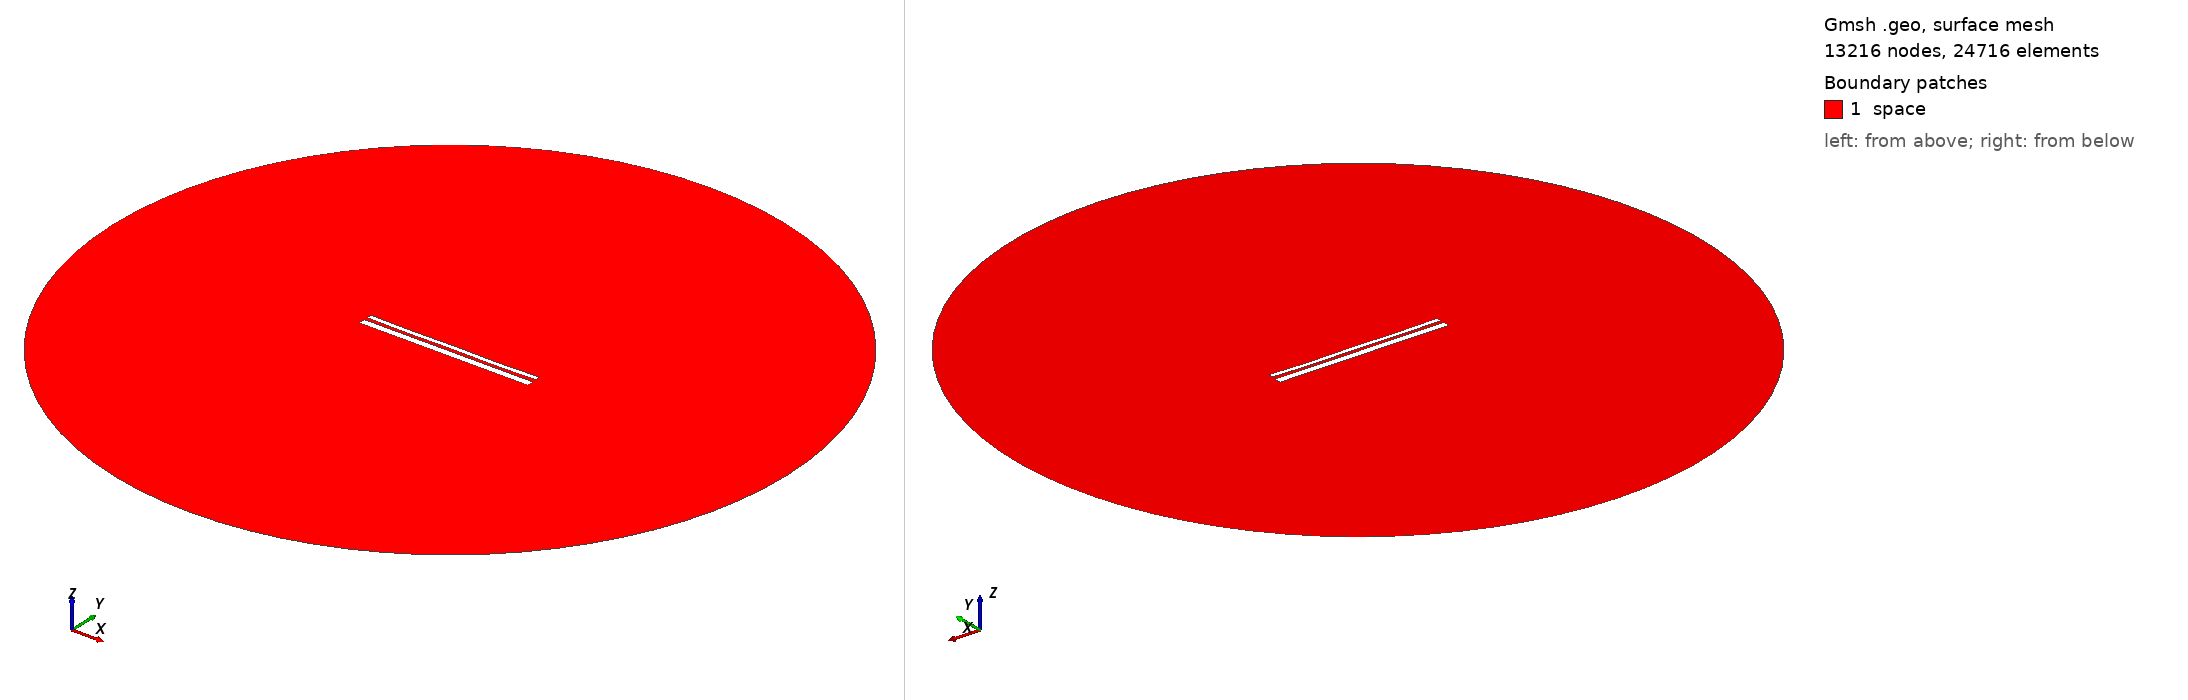

Gmsh geometry script, surface-meshed: 13216 nodes, 24716 surface elements. Boundary patches (legend numbers): 1 space. Left view from above one corner, right view from below the opposite corner. Legend entries are the model's physical surfaces. The drawing asked Gmsh for element sizes between 1% and 20% of the model's largest extent; the script's own settings can give other sizes.

=== 12636.geo (drawn) ===
//---------------------------------------
// Geometry kernel
//---------------------------------------

SetFactory("OpenCASCADE");



//---------------------------------------
// Parameters of the geometry
//---------------------------------------

// Overetch of the upper plate
overetch = 0.5;

// Distance between the plates
distance = 1.5;

// Discretization over the x axis (for the deformation)
nx = 50; 

// Length of the plate
L = 100 - overetch; 

// Number of modes
n = 4; 

// 1st mode coefficient
coeff(1) = -0.075;
beta(1) = 0.596864 * 3.1415926535 / L;

// 2nd mode coefficient
coeff(2) = -0.15;
beta(2) = 1.49418 * 3.1415926535 / L;

// 3rd mode coefficient
coeff(3) = 0.0;
beta(3) = 2.50025 * 3.1415926535 / L;

// 4th mode coefficient
coeff(4) = -0.15;
beta(4) = 3.49999 * 3.1415926535 / L;



//---------------------------------------
// Upper plate (deformed rectangle)
//---------------------------------------

// Coordiantes of the upper plate
xmin = -50;
xmax = 50 - overetch;

// Height of the upper plate
yheight = 4 - 2 * overetch;

// Indexes of the points
UpperID[] = {};
LowerID[] = {};
LeftID[] = {};
RightID[] = {};

// Point index
p = 1;

// Horizontal edges
For i In {1:nx}
    x = xmin + (i-1)*(xmax - xmin)/(nx-1);

    y_bottom = distance / 2 + overetch;
    For j In {1:n}
        C = (Cosh(beta(j)*L) + Cos(beta(j)*L)) / (Sinh(beta(j)*L) + Sin(beta(j)*L));
        y_bottom  = y_bottom + coeff(j) * (Cosh(beta(j)*(x+50)) - Cos(beta(j)*(x+50)) - C * (Sinh(beta(j)*(x+50)) - Sin(beta(j)*(x+50))));
    EndFor

    y_top = y_bottom + yheight;

    Point(p) = {x, y_top, 0, 1.0};
    UpperID[i] = p;
    p = p + 1;

    Point(p) = {x, y_bottom, 0, 1.0};
    LowerID[i] = p;
    p = p + 1;
EndFor

// Create point lists
UpperPts[] = {}; LowerPts[] = {};
For i In {1:nx}
  UpperPts[] += {UpperID[i]};
  LowerPts[] += {LowerID[i]};
EndFor

// Build splines
Spline(1) = {UpperPts[]};
Spline(2) = {LowerPts[]};
Line(3) = {LowerPts[nx-1], UpperPts[nx-1]};
Line(4) = {LowerPts[0], UpperPts[0]};

// Build the plane surface
Curve Loop(1) = {2, 3, -1, -4};
Plane Surface(1) = {1};



//---------------------------------------
// Lower plate (rectangle)
//---------------------------------------

// Vertices
Point(1001) = {-50, -1, 0, 1.0};
Point(1002) = { 50, -1, 0, 1.0};
Point(1003) = { 50,  -5, 0, 1.0};
Point(1004) = {-50,  -5, 0, 1.0};

// Edges
Line(5) = {1001, 1002};
Line(6) = {1002, 1003};
Line(7) = {1003, 1004};
Line(8) = {1004, 1001};

// Plane surface
Line Loop(2) = {5, 6, 7, 8};
Plane Surface(2) = {2}; 



//---------------------------------------
// Outer (fictious) boundary
//---------------------------------------

// Points
Point(1005) = {0, 0, 0};       // Center
Point(1006) = {200, 0, 0};     // Start point
Point(1007) = {0, 200, 0};     // 90 degrees
Point(1008) = {-200, 0, 0};    // 180 degrees
Point(1009) = {0, -200, 0};    // 270 degrees

// Circle arcs (each needs start, center, end)
Circle(9) = {1006, 1005, 1007};
Circle(10) = {1007, 1005, 1008};
Circle(11) = {1008, 1005, 1009};
Circle(12) = {1009, 1005, 1006};

// Plane surface for the entire domain
Curve Loop(3) = {9, 10, 11, 12};
Surface(3) = {3};

// Subtract the plates from the whole domain to obtain the actual domain where we want to solve the equations
BooleanDifference{ Surface{3}; Delete; }{ Surface{1}; Surface{2}; Delete; }




//---------------------------------------
// Transfinite Lines/Curves
//---------------------------------------

// Set the number of points on the boundaries
r = 7;

// Plates
Transfinite Curve {1, 2} = 50*r Using Progression 1;
Transfinite Curve {3, 4} = 2*r Using Progression 1;
Transfinite Line {5, 7} = 50*r Using Progression 1;
Transfinite Line {6, 8} = 2*r Using Progression 1;

// Outer boundary
Transfinite Line {9, 10, 11, 12} = 20 Using Progression 1;



//---------------------------------------
// Physical groups
//---------------------------------------                

// Physical curves (boundaries)
Physical Line("force_segment", 10) = {2};
Physical Line("upper_plate", 11) = {1, 3, 4};
Physical Line("lower_plate", 12) = {5, 6, 7, 8};
Physical Line("boundary", 20) = {9, 10, 11, 12};

// Physical Surfaces
Physical Surface("space", 30) = {3};



//---------------------------------------
// 6. Generate the Mesh
//---------------------------------------

// 2D mesh generation
Mesh 2;
